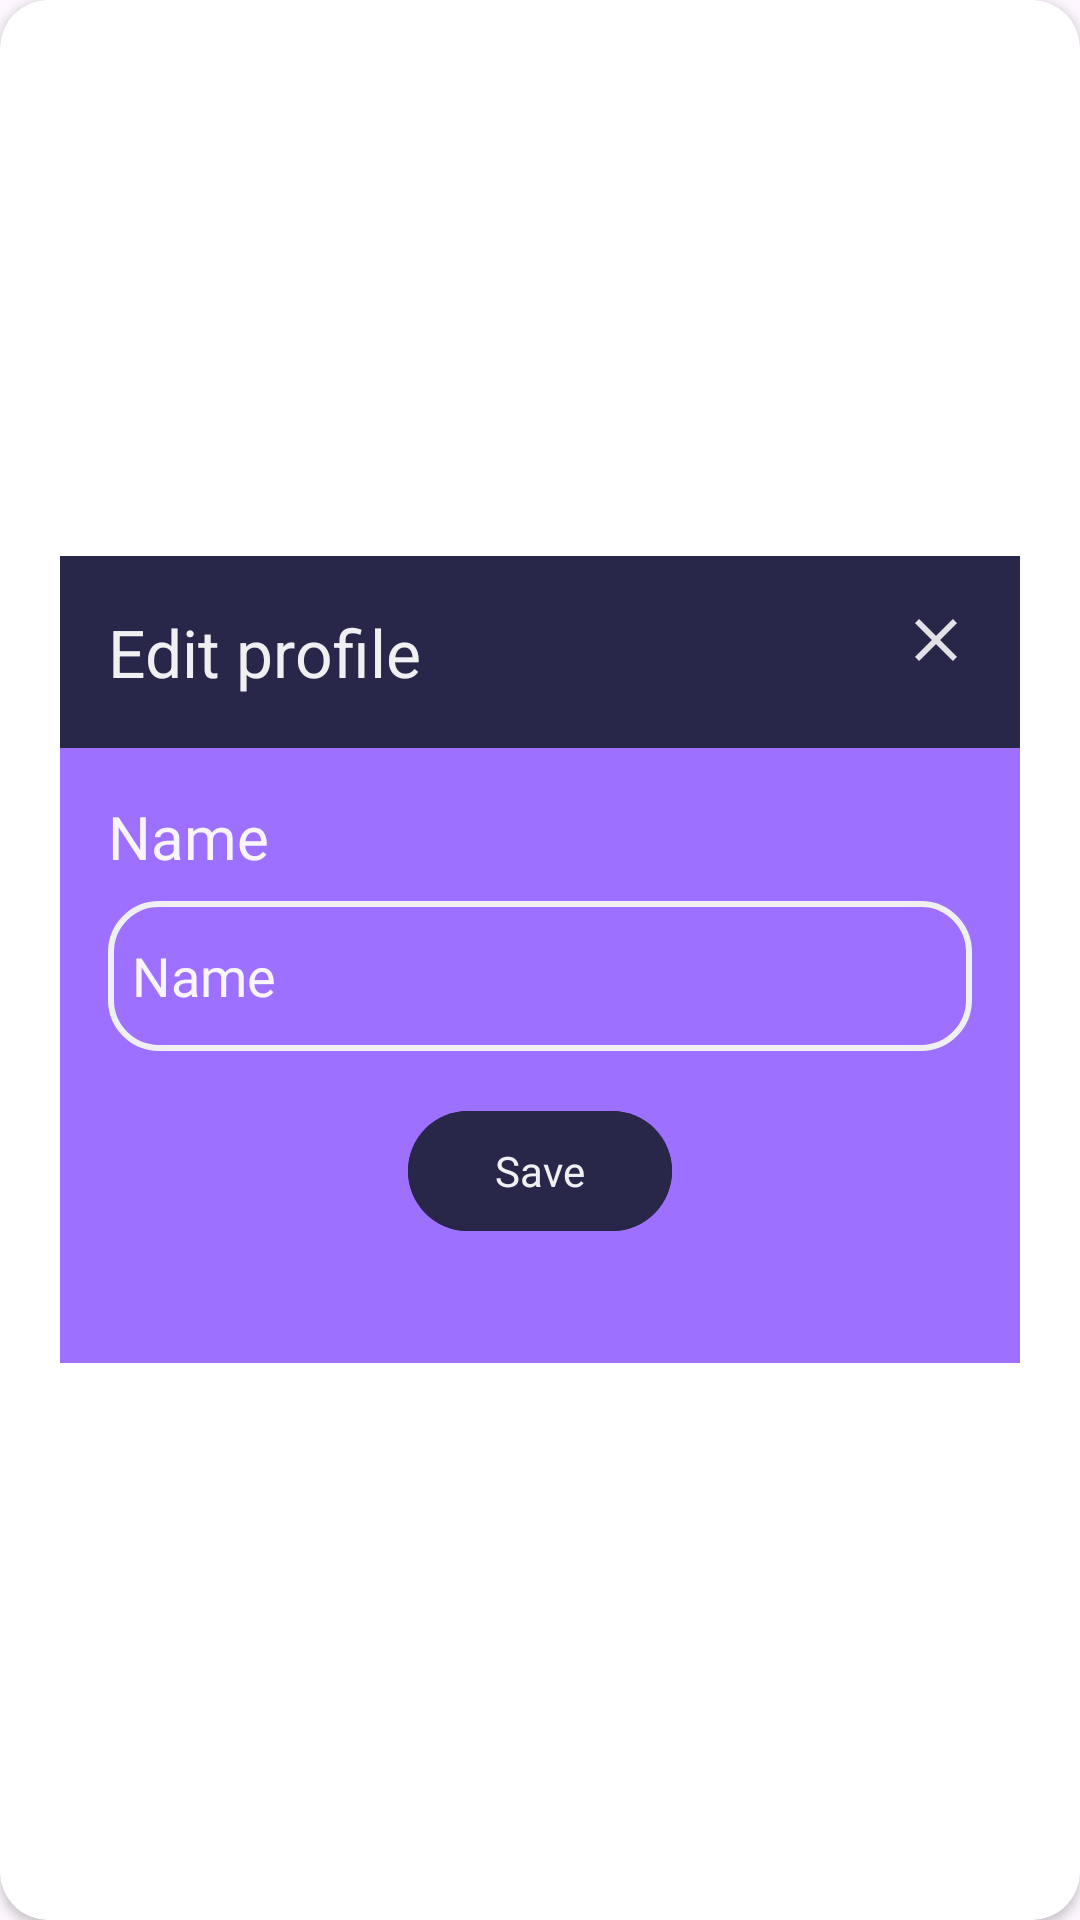

Write the Android layout XML for this screen, with the resource values it uses.
<!-- AndroidManifest.xml: application theme Theme.ClassWave -->
<!-- res/layout/custom_dialog_student_profile_edit_layout.xml -->
<?xml version="1.0" encoding="utf-8"?>
<androidx.cardview.widget.CardView xmlns:android="http://schemas.android.com/apk/res/android"
    xmlns:app="http://schemas.android.com/apk/res-auto"
    android:layout_width="wrap_content"
    android:layout_height="wrap_content"
    android:layout_gravity="center"
    app:cardCornerRadius="16dp">

    <androidx.constraintlayout.widget.ConstraintLayout
        android:layout_width="320dp"
        android:layout_height="wrap_content"
        android:layout_gravity="center"
        android:background="#9D70FF"
        android:paddingBottom="40dp">

        <androidx.appcompat.widget.Toolbar
            android:id="@+id/toolbar"
            android:layout_width="match_parent"
            android:layout_height="wrap_content"
            android:background="@color/secendryColor"
            app:layout_constraintStart_toStartOf="parent"
            app:layout_constraintTop_toTopOf="parent"
            app:title="Edit profile"
            app:titleTextColor="@color/white" />

        <ImageView
            android:id="@+id/image_view_cancel"
            android:layout_width="wrap_content"
            android:layout_height="wrap_content"
            android:src="@drawable/ic_cancel"
            app:layout_constraintEnd_toEndOf="@id/toolbar"
            android:layout_margin="16dp"
            app:layout_constraintTop_toTopOf="@id/toolbar"

            />

        <TextView
            android:id="@+id/text_view_label_name"
            android:layout_width="wrap_content"
            android:layout_height="wrap_content"
            android:layout_marginTop="16dp"
            android:fontFamily="@font/jost_regular"
            android:paddingStart="16dp"
            android:text="Name"
            android:textColor="@color/white"
            android:textSize="20sp"
            app:layout_constraintStart_toStartOf="parent"
            app:layout_constraintTop_toBottomOf="@id/toolbar" />

        <EditText
            android:id="@+id/edit_text_name"
            android:layout_width="match_parent"
            android:layout_height="50dp"
            android:layout_marginHorizontal="16dp"
            android:layout_marginTop="8dp"
            android:background="@drawable/edit_text_style"
            android:fontFamily="@font/jost_regular"
            android:hint="Name"
            android:padding="8dp"
            android:textColor="@color/white"
            android:textColorHint="@color/white"
            app:layout_constraintStart_toStartOf="parent"
            app:layout_constraintTop_toBottomOf="@id/text_view_label_name" />

        <com.google.android.material.button.MaterialButton
            android:id="@+id/btn_save"
            android:layout_width="wrap_content"
            android:layout_height="wrap_content"
            android:layout_marginTop="16dp"
            android:backgroundTint="@color/secendryColor"
            android:fontFamily="@font/jost_regular"
            android:text="Save"
            android:textColor="@color/white"
            app:layout_constraintEnd_toEndOf="parent"
            app:layout_constraintStart_toStartOf="parent"
            app:layout_constraintTop_toBottomOf="@id/edit_text_name" />

    </androidx.constraintlayout.widget.ConstraintLayout>

</androidx.cardview.widget.CardView>
<!-- resources referenced by this layout -->
<resources>
  <color name="secendryColor">#292749</color>
  <color name="white">#EDFFFFFF</color>
  <!-- drawable edit_text_style (drawable) -->
  <?xml version="1.0" encoding="utf-8"?>
  <shape xmlns:android="http://schemas.android.com/apk/res/android" android:shape="rectangle">
      <stroke
          android:width="2dp"
          android:color="#EFF0F1" />
      <corners android:radius="16dp"/>
  </shape>
  <!-- drawable ic_cancel (drawable) -->
  <vector xmlns:android="http://schemas.android.com/apk/res/android"
      android:width="24dp"
      android:height="24dp"
      android:viewportWidth="960"
      android:viewportHeight="960"
      android:tint="@color/white">
    <path
        android:fillColor="@color/white"
        android:pathData="M256,760L200,704L424,480L200,256L256,200L480,424L704,200L760,256L536,480L760,704L704,760L480,536L256,760Z"/>
  </vector>
  <style name="Theme.ClassWave" parent="Base.Theme.ClassWave" />
  <style name="Base.Theme.ClassWave" parent="Theme.Material3.DayNight.NoActionBar">
          <item name="colorPrimary">@color/transparent</item>
          <item name="colorOnPrimary">@color/red_500</item>
          <item name="colorAccent">#BB9BFF</item>
          <item name="colorOnBackground">#1575FB</item>
          <item name="colorSecondary">@color/pink_500</item>
          <item name="colorContainer">@color/grey_500</item>
          <item name="android:statusBarColor" tools:targetApi="l">@color/primaryColor</item>
          <item name="android:navigationBarColor">@color/primaryColor</item>
          <item name="android:windowLightNavigationBar">true</item>
  
  
  
  
      </style>
  <color name="transparent">#00FFFFFF</color>
  <color name="red_500">#F44336</color>
  <color name="pink_500">#E91E63</color>
  <color name="grey_500">#9E9E9E</color>
  <color name="primaryColor">#1A192D</color>
</resources>
